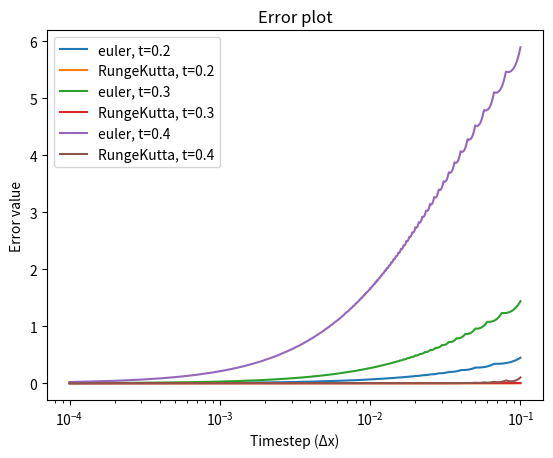

This chart was generated by the following Python code:
import numpy as np
from argparse import ArgumentParser
import matplotlib.pyplot as plt
from functools import lru_cache

# Initial condition

TIMESTEPS = np.arange(1, 1001) / 1e4
# print(f'Timesteps : {TIMESTEPS.min()}')
total_steps = len(TIMESTEPS)
Ts = [0.2, 0.3, 0.4]
y_0 = 2

@lru_cache(None)
def dydt(y, t):
    return (1 + y**2)/(1+t**2)

@lru_cache(None)
def real_func(t):
    return np.tan(np.arctan(2) + np.arctan(t))

@lru_cache(None)
def euler(y_n, t_n, timestep):
    return y_n + dydt(y_n, t_n) * timestep

@lru_cache(None)
def RungeKutta(y_n, t_n, timestep):
    k1 = dydt(y_n, t_n)
    k2 = dydt(y_n + timestep/2 * k1, t_n + timestep/2)
    k3 = dydt(y_n + timestep/2 * k2, t_n + timestep/2)
    k4 = dydt(y_n + timestep * k3, t_n + timestep)
    return y_n + timestep / 6 * (k1 + 2*k2 + 2*k3 + k4)

# plot the estimations


for T in Ts: #[0.2, 0.3, 0.4]
    for func in [euler, RungeKutta]:
        losses = np.zeros(total_steps) #set up array
        for i, t in enumerate(TIMESTEPS):
            y = y_0
            _t = 0
            previous_y = None
            while _t*t <= T:
                previous_y = y
                y = func(y, _t * t, t)
                _t += 1
            y = previous_y
            _t -= 1
            last_step_size = (T - _t * t)
            if last_step_size > 0:
                y = func(y, _t * t, last_step_size)
            func_val = real_func(T)
            loss = np.abs(func_val - y)
            losses[i] = loss
        plt.plot(TIMESTEPS, losses, label=f"{func.__name__}, t={T}")
plt.xlabel('Timestep (Δx)')
plt.ylabel('Error value')
plt.xscale('log')
plt.title('Error plot')
plt.legend()
plt.show()
